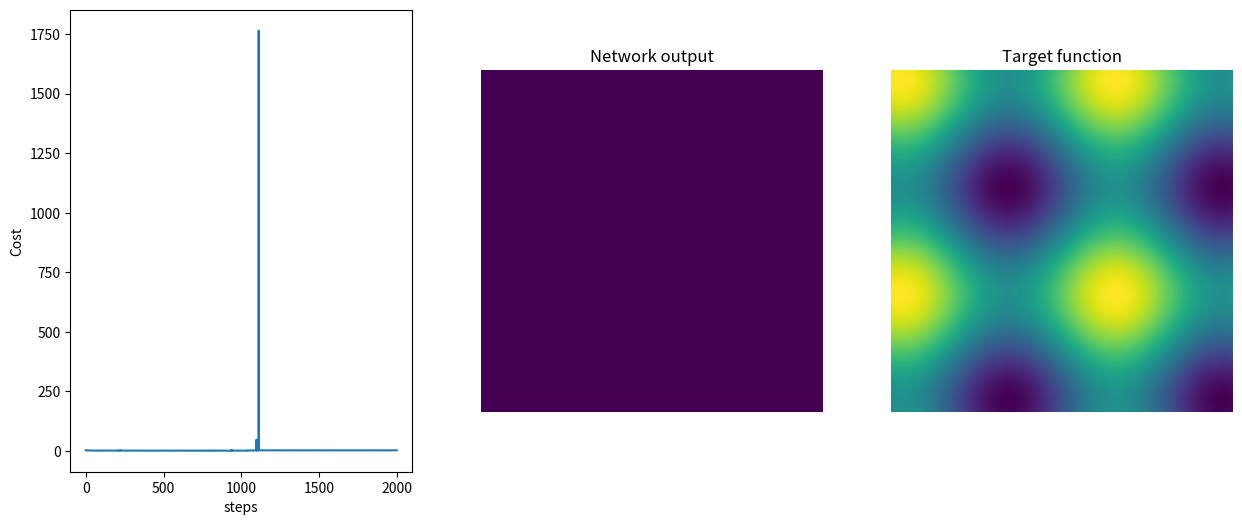

The matplotlib source for this figure:
import numpy as np
import matplotlib.pyplot as plt

class Network:

    def __init__(self, nodes_per_layer, batch_size, eta, activation_function = "ReLU"):
        self.nodes_per_layer = nodes_per_layer
        self.batch_size = batch_size
        self.eta = eta
        self.layers =  len(nodes_per_layer) - 1 # excluding input layer
        self.input_size = nodes_per_layer[0]
        self.output_size = nodes_per_layer[-1]
        self.activation_function = activation_function

        self.w = [np.random.uniform(low = -0.1, high = 0.1, size = [self.nodes_per_layer[i], self.nodes_per_layer[i + 1]]) for i in range(self.layers)]
        self.b = [np.zeros(self.nodes_per_layer[i + 1]) for i in range(self.layers)]

        self.dw_layer = [np.zeros([self.nodes_per_layer[i], self.nodes_per_layer[i + 1]]) for i in range(self.layers)]
        self.db_layer = [np.zeros(self.nodes_per_layer[i+1]) for i in range(self.layers)]

        self.y_layer = [np.zeros(self.nodes_per_layer[i]) for i in range(self.layers + 1)]
        self.df_layer = [np.zeros(self.nodes_per_layer[i + 1]) for i in range(self.layers)]

    def act(self, z):
        if(self.activation_function == "ReLU"):
            return np.where(z < 0, 0, z) 
        if(self.activation_function == "sigmoid"):
            return 1 / (1 + np.exp(-z))
        else:
            print("Invalid activation function")
        
    def d_act(self, z):
        if(self.activation_function == "ReLU"):
            return np.where(z < 0, 0, 1) 
        if(self.activation_function == "sigmoid"):
            return np.exp(-z) * (1 / (1 + np.exp(-z)))**2 
        else:
            print("Invalid activation function")
            
    def apply_network(self, y_in):
        self.y_layer[0] = y_in
        for i in range(self.layers):
            z = np.matmul(self.y_layer[i], self.w[i]) + self.b[i]
            self.y_layer[i+1] = self.act(z)
            self.df_layer[i] = self.d_act(z)   
        return (self.y_layer[-1])

    def backprop(self, y_target):
        Delta = (self.y_layer[-1] - y_target) * self.df_layer[-1]
        self.dw_layer[-1] = np.matmul(np.transpose(self.y_layer[-2]), Delta) / self.batch_size
        self.db_layer[-1] = Delta.sum(0) / self.batch_size
        for i in range(self.layers - 1):
            Delta = np.matmul(Delta, np.transpose(self.w[-1-i])) * self.df_layer[-2-i]   
            self.dw_layer[-2-i] = np.matmul(np.transpose(self.y_layer[-3-i]), Delta) #/ self.batch_size
            self.db_layer[-2-i] = Delta.sum(0) / self.batch_size

    def gradient_descent(self):
        for i in range(self.layers):
            self.w[i] -= self.eta * self.dw_layer[i]
            self.b[i] -= self.eta * self.db_layer[i]

    def learning_step(self, y_in, y_target):
        y_out = self.apply_network(y_in)
        self.backprop(y_target)
        self.gradient_descent()
        cost = ((y_target - y_out)**2).sum() / self.batch_size
        return (cost)


def make_batch(batch_size):
    y_in = np.random.uniform(-0.5, 0.5, size = [batch_size, 2])
    y_target = np.zeros([batch_size, 1])
    y_target[:, 0] = target_function(y_in[:, 0], y_in[:, 1])
    return (y_in, y_target)
    
def target_function(x, y):
    #r2=x**2+y**2
    #return(np.exp(-5*r2)*abs(x+y))
    return (np.sin(10 * x) + np.sin(10 * y) + 1)

### Network setup ###
batch_size = 500
eta = 0.01
net = Network([2, 100, 100, 100, 100, 100, 1], batch_size = batch_size, eta = eta, activation_function = "ReLU")

### Learning loop ###
steps = 2000
cost = np.zeros(steps)
for i in range(steps):
    y_in, y_target = make_batch(batch_size)
    print(i)
    cost[i] = net.learning_step(y_in, y_target)

### Plotting stuff ###
x = np.linspace(-0.5, 0.5, batch_size)
X0, X1 = np.meshgrid(x, x)

z = np.zeros(shape = [batch_size, batch_size])
target = np.zeros(shape = [batch_size, batch_size])
input = np.zeros(shape = [batch_size, 2])
for i in range(batch_size):
    input[:, 0] = X0[i, :]
    input[:, 1] = X1[i, :]
    output = net.apply_network(input)
    z[:, i] = np.transpose(output)
    target[:, i] = np.transpose(target_function(input[:, 0], input[:, 1]))

plt.rcParams['figure.dpi']=100 # highres display
fig, ax = plt.subplots(1, 3, figsize = (15, 6))

ax[0].plot(cost)
ax[0].set_xlabel('steps')
ax[0].set_ylabel('Cost')
ax[1].imshow(z)
ax[1].axis("off")
ax[1].set_title("Network output")
ax[2].imshow(target)
ax[2].axis("off")
ax[2].set_title("Target function")
plt.show()